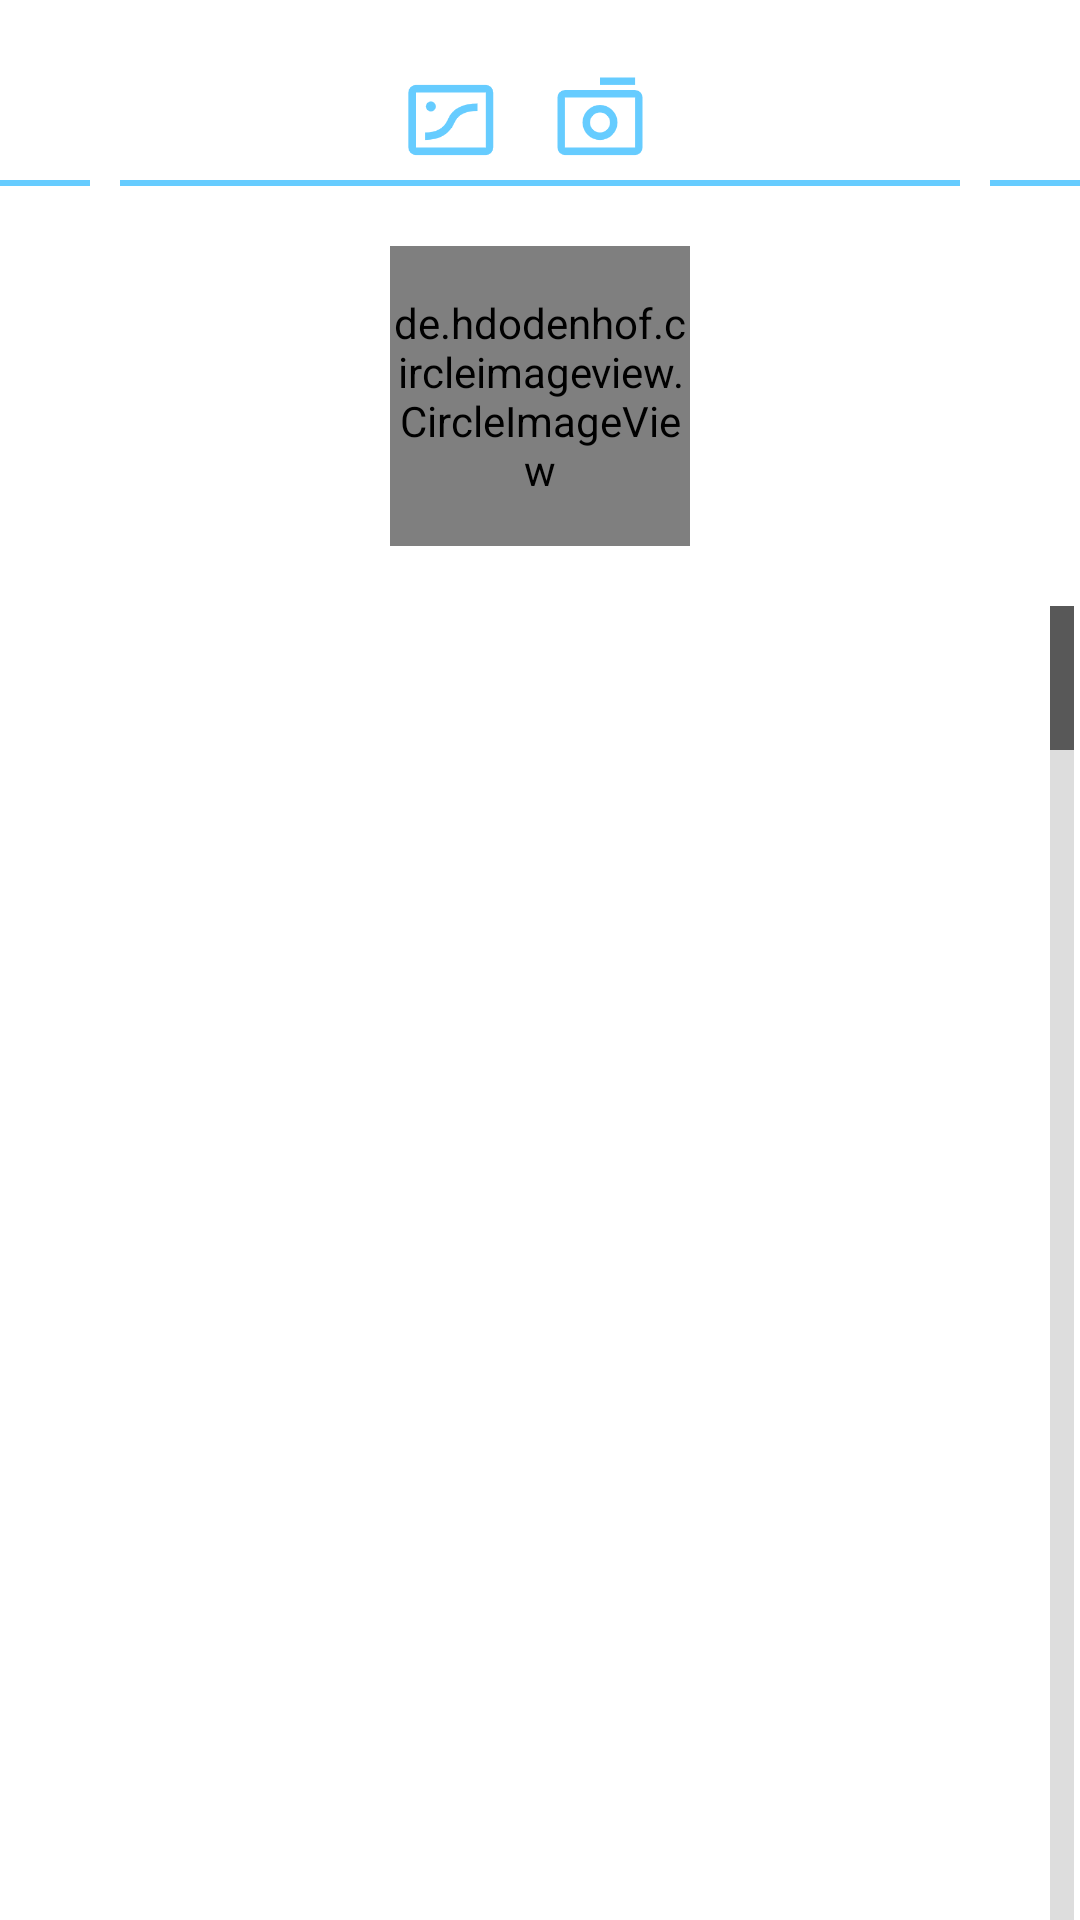

Here is an Android app screen rendered from its layout file. Give the layout XML and the strings, colors and styles it references.
<!-- AndroidManifest.xml: application theme Theme.PDAlbum -->
<!-- res/layout/activity_main.xml -->
<?xml version="1.0" encoding="utf-8"?>
<LinearLayout xmlns:android="http://schemas.android.com/apk/res/android"
    xmlns:app="http://schemas.android.com/apk/res-auto"
    xmlns:tools="http://schemas.android.com/tools"
    android:id="@+id/root"
    android:layout_width="match_parent"
    android:layout_height="match_parent"
    android:orientation="vertical"
    tools:context=".MainActivity">
    <LinearLayout
        android:layout_marginTop="20dp"
        android:gravity="center"
        android:orientation="horizontal"
        android:layout_width="match_parent"
        android:layout_height="wrap_content">

        <ImageView
            android:id="@+id/add_img"
            android:src="@mipmap/pic"
            android:layout_marginRight="10dp"
            android:layout_width="40dp"
            android:layout_height="40dp"/>
        <ImageView
            android:id="@+id/take_img"
            android:src="@mipmap/camera"
            android:layout_marginRight="10dp"
            android:layout_width="40dp"
            android:layout_height="40dp"/>
    </LinearLayout>
    <LinearLayout
        android:orientation="horizontal"
        android:layout_width="match_parent"
        android:layout_height="wrap_content">
        <View
            android:layout_weight="4"
            android:layout_width="match_parent"
            android:layout_marginRight="10dp"
            android:background="@color/blue_tianyi"
            android:layout_height="2dp"/>
        <View
            android:layout_weight="1"
            android:layout_width="match_parent"
            android:background="@color/blue_tianyi"
            android:layout_height="2dp"/>
        <View
            android:layout_weight="4"
            android:visibility="visible"
            android:layout_marginLeft="10dp"
            android:background="@color/blue_tianyi"
            android:layout_width="match_parent"
            android:layout_height="2dp"/>
    </LinearLayout>
    <androidx.core.widget.NestedScrollView
        android:fillViewport="true"
        android:layout_width="match_parent"
        android:layout_height="match_parent">
        <LinearLayout
            android:orientation="vertical"
            android:layout_width="match_parent"
            android:layout_height="wrap_content">
    
    <de.hdodenhof.circleimageview.CircleImageView
        android:id="@+id/circle_img"
        android:layout_marginTop="20dp"
        android:src="@mipmap/img"
        android:layout_gravity="center"
        app:civ_border_width="3dp"
        app:civ_border_color="@color/grey"
        android:layout_width="100dp"
        android:layout_height="100dp"/>
    <GridView
        android:nestedScrollingEnabled="true"
        android:layout_marginTop="20dp"
        android:layout_marginLeft="2dp"
        android:layout_marginRight="2dp"
        android:id="@+id/grid_view"
        android:layout_width="match_parent"
        android:layout_height="match_parent"
        android:columnWidth="100dp"
        android:numColumns="4"
        android:verticalSpacing="1dp"
        android:horizontalSpacing="2dp"
        android:stretchMode="columnWidth"
        android:cacheColorHint="#00000000"
        android:listSelector="#00000000"
        android:scrollbars="vertical"
        android:fadeScrollbars="true"
        android:fastScrollEnabled="true"
        android:fadingEdge="vertical"
        android:fadingEdgeLength="30dp"
        android:stackFromBottom="true"
        android:transcriptMode="alwaysScroll"
        android:drawSelectorOnTop="true"
        android:gravity="center"
        />
        </LinearLayout>
    </androidx.core.widget.NestedScrollView>

</LinearLayout>
<!-- resources referenced by this layout -->
<resources>
  <color name="blue_tianyi">#66ccff</color>
  <color name="grey">#999999</color>
  <!-- mipmap camera (drawable) -->
  <?xml version="1.0" encoding="utf-8"?>
  <selector xmlns:android="http://schemas.android.com/apk/res/android">
      <item android:drawable="@mipmap/camera_fill"/>
  </selector>
  <!-- mipmap img: png bitmap (mipmap-xxxhdpi, 352172 bytes) -->
  <!-- mipmap pic (drawable) -->
  <?xml version="1.0" encoding="utf-8"?>
  <selector xmlns:android="http://schemas.android.com/apk/res/android">
      <item android:drawable="@mipmap/pic"/>
  
  </selector>
  <style name="Theme.PDAlbum" parent="Theme.MaterialComponents.DayNight.DarkActionBar">
          
          <item name="colorPrimary">@color/blue_tianyi</item>
          <item name="colorPrimaryVariant">@color/blue_tianyi</item>
          <item name="colorOnPrimary">@color/white</item>
          
          <item name="colorSecondary">@color/teal_200</item>
          <item name="colorSecondaryVariant">@color/teal_700</item>
          <item name="colorOnSecondary">@color/black</item>
          
          <item name="android:statusBarColor" tools:targetApi="l">?attr/colorPrimaryVariant</item>
          
      </style>
  <color name="white">#FFFFFFFF</color>
  <color name="teal_200">#FF03DAC5</color>
  <color name="teal_700">#FF018786</color>
  <color name="black">#FF000000</color>
</resources>
